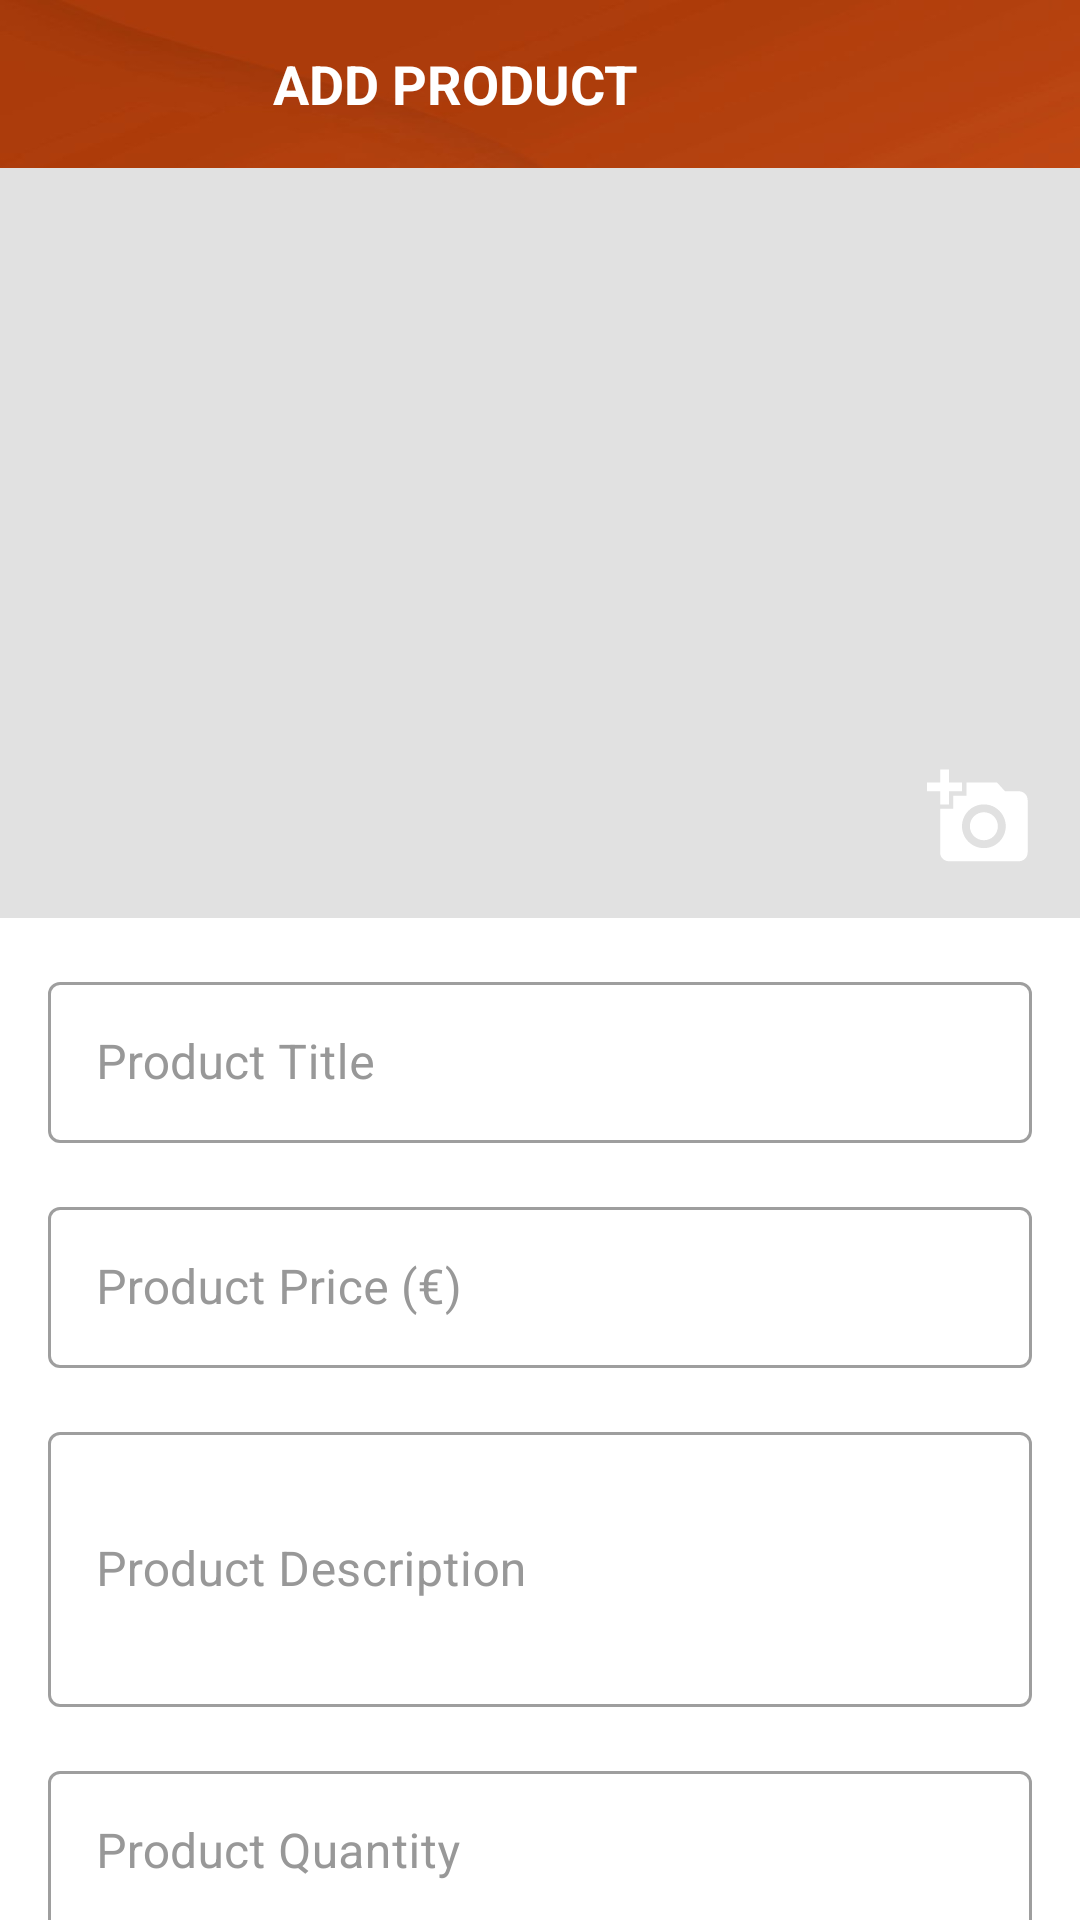

The Android layout XML behind this screen, and the referenced resources:
<!-- AndroidManifest.xml: activity theme Theme.MyShopPal.NoActionBar -->
<!-- res/layout/activity_add_product.xml -->
<?xml version="1.0" encoding="utf-8"?>
<androidx.constraintlayout.widget.ConstraintLayout xmlns:android="http://schemas.android.com/apk/res/android"
    xmlns:app="http://schemas.android.com/apk/res-auto"
    xmlns:tools="http://schemas.android.com/tools"
    android:layout_width="match_parent"
    android:layout_height="match_parent"
    tools:context=".ui.activities.AddProductActivity">

    <androidx.appcompat.widget.Toolbar
        android:id="@+id/toolbar_add_product_activity"
        android:layout_width="match_parent"
        android:layout_height="?attr/actionBarSize"
        android:background="@drawable/transferir"
        app:layout_constraintEnd_toEndOf="parent"
        app:layout_constraintStart_toStartOf="parent"
        app:layout_constraintTop_toTopOf="parent">

        <TextView
            android:id="@+id/tv_title"
            android:layout_width="match_parent"
            android:layout_height="match_parent"
            android:gravity="center"
            android:paddingStart="@dimen/toolbar_title_paddingStart"
            android:paddingEnd="0dp"
            android:text="@string/title_add_product"
            android:textColor="@color/white"
            android:textSize="@dimen/toolbar_title_text_size"
            android:textStyle="bold" />

    </androidx.appcompat.widget.Toolbar>

    <ScrollView
        android:layout_width="match_parent"
        android:layout_height="0dp"
        android:fillViewport="true"
        android:scrollbars="none"
        app:layout_constraintBottom_toBottomOf="parent"
        app:layout_constraintEnd_toEndOf="parent"
        app:layout_constraintStart_toStartOf="parent"
        app:layout_constraintTop_toBottomOf="@id/toolbar_add_product_activity">

        <androidx.constraintlayout.widget.ConstraintLayout
            android:layout_width="match_parent"
            android:layout_height="wrap_content">

            <FrameLayout
                android:id="@+id/fl_product_image"
                android:layout_width="match_parent"
                android:layout_height="@dimen/add_product_header_image_height"
                app:layout_constraintEnd_toEndOf="parent"
                app:layout_constraintStart_toStartOf="parent"
                app:layout_constraintTop_toTopOf="parent">

                <ImageView
                    android:id="@+id/iv_product_image"
                    android:layout_width="match_parent"
                    android:layout_height="match_parent"
                    android:background="@color/colorImageViewBackground"
                    android:contentDescription="@string/content_description"
                    android:scaleType="fitXY" />

                <ImageView
                    android:id="@+id/iv_add_update_product"
                    android:layout_width="wrap_content"
                    android:layout_height="wrap_content"
                    android:layout_gravity="end|bottom"
                    android:contentDescription="@string/content_description"
                    android:foreground="?attr/selectableItemBackgroundBorderless"
                    android:padding="@dimen/add_update_product_icon_padding"
                    android:src="@drawable/ic_vector_add_photo" />
            </FrameLayout>

            <com.google.android.material.textfield.TextInputLayout
                android:id="@+id/til_product_title"
                style="@style/Widget.MaterialComponents.TextInputLayout.OutlinedBox"
                android:layout_width="match_parent"
                android:layout_height="wrap_content"
                android:layout_marginStart="16dp"
                android:layout_marginTop="16dp"
                android:layout_marginEnd="16dp"
                android:hint="@string/et_hint_product_title"
                android:textColorHint="@color/secondary"
                app:layout_constraintEnd_toEndOf="parent"
                app:layout_constraintStart_toStartOf="parent"
                app:layout_constraintTop_toBottomOf="@id/fl_product_image">

                <EditText
                    android:id="@+id/et_product_title"
                    android:layout_width="match_parent"
                    android:layout_height="wrap_content"
                    android:inputType="text"
                    android:padding="@dimen/et_padding"
                    android:textColor="@color/primary"
                    android:textSize="@dimen/et_textSize" />
            </com.google.android.material.textfield.TextInputLayout>

            <com.google.android.material.textfield.TextInputLayout
                android:id="@+id/til_product_price"
                style="@style/Widget.MaterialComponents.TextInputLayout.OutlinedBox"
                android:layout_width="match_parent"
                android:layout_height="wrap_content"
                android:layout_marginStart="16dp"
                android:layout_marginTop="16dp"
                android:layout_marginEnd="16dp"
                android:hint="@string/et_hint_product_price"
                android:textColorHint="@color/secondary"
                app:layout_constraintEnd_toEndOf="parent"
                app:layout_constraintStart_toStartOf="parent"
                app:layout_constraintTop_toBottomOf="@id/til_product_title">

                <EditText
                    android:id="@+id/et_product_price"
                    android:layout_width="match_parent"
                    android:layout_height="wrap_content"
                    android:inputType="numberDecimal"
                    android:padding="@dimen/et_padding"
                    android:textColor="@color/primary"
                    android:textSize="@dimen/et_textSize" />
            </com.google.android.material.textfield.TextInputLayout>


            <com.google.android.material.textfield.TextInputLayout
                android:id="@+id/til_product_description"
                style="@style/Widget.MaterialComponents.TextInputLayout.OutlinedBox"
                android:layout_width="match_parent"
                android:layout_height="wrap_content"
                android:layout_marginStart="16dp"
                android:layout_marginTop="16dp"
                android:layout_marginEnd="16dp"
                android:hint="@string/et_hint_product_description"
                android:textColorHint="@color/secondary"
                app:layout_constraintEnd_toEndOf="parent"
                app:layout_constraintStart_toStartOf="parent"
                app:layout_constraintTop_toBottomOf="@id/til_product_price">

                <EditText
                    android:id="@+id/et_product_description"
                    android:layout_width="match_parent"
                    android:layout_height="wrap_content"
                    android:inputType="textMultiLine"
                    android:minLines="3"
                    android:padding="@dimen/et_padding"
                    android:textColor="@color/primary"
                    android:textSize="@dimen/et_textSize" />
            </com.google.android.material.textfield.TextInputLayout>

            <com.google.android.material.textfield.TextInputLayout
                android:id="@+id/til_product_quantity"
                style="@style/Widget.MaterialComponents.TextInputLayout.OutlinedBox"
                android:layout_width="match_parent"
                android:layout_height="wrap_content"
                android:layout_marginStart="16dp"
                android:layout_marginTop="16dp"
                android:layout_marginEnd="16dp"
                android:hint="@string/et_hint_product_quantity"
                android:textColorHint="@color/secondary"
                app:layout_constraintEnd_toEndOf="parent"
                app:layout_constraintStart_toStartOf="parent"
                app:layout_constraintTop_toBottomOf="@id/til_product_description">

                <EditText
                    android:id="@+id/et_product_quantity"
                    android:layout_width="match_parent"
                    android:layout_height="wrap_content"
                    android:inputType="number"
                    android:padding="@dimen/et_padding"
                    android:textColor="@color/primary"
                    android:textSize="@dimen/et_textSize" />
            </com.google.android.material.textfield.TextInputLayout>

            <androidx.appcompat.widget.AppCompatButton
                android:id="@+id/btn_submit_add_product"
                android:layout_width="200dp"
                android:layout_height="50dp"
                android:layout_gravity="center"
                android:layout_marginStart="16dp"
                android:layout_marginTop="30dp"
                android:layout_marginEnd="16dp"
                android:layout_marginBottom="20dp"
                android:background="@drawable/transferir"
                android:foreground="?attr/selectableItemBackground"
                android:gravity="center"
                android:paddingTop="@dimen/btn_padding"
                android:paddingBottom="@dimen/btn_padding"
                android:text="@string/btn_lbl_submit"
                android:textColor="@android:color/white"
                android:textSize="@dimen/btn_textSize"
                app:layout_constraintBottom_toBottomOf="parent"
                app:layout_constraintEnd_toEndOf="parent"
                app:layout_constraintStart_toStartOf="parent"
                app:layout_constraintTop_toBottomOf="@id/til_product_quantity" />

        </androidx.constraintlayout.widget.ConstraintLayout>
    </ScrollView>
</androidx.constraintlayout.widget.ConstraintLayout>
<!-- resources referenced by this layout -->
<resources>
  <color name="colorImageViewBackground">#E1E1E1</color>
  <color name="primary">#222934</color>
  <color name="secondary">#989898</color>
  <color name="white">#FFFFFFFF</color>
  <dimen name="add_product_header_image_height">250dp</dimen>
  <dimen name="add_update_product_icon_padding">16dp</dimen>
  <dimen name="btn_padding">8dp</dimen>
  <dimen name="btn_textSize">18sp</dimen>
  <dimen name="et_padding">16dp</dimen>
  <dimen name="et_textSize">16sp</dimen>
  <dimen name="toolbar_title_paddingStart">-73dp</dimen>
  <dimen name="toolbar_title_text_size">18sp</dimen>
  <!-- drawable ic_vector_add_photo (drawable) -->
  <vector xmlns:android="http://schemas.android.com/apk/res/android"
      android:width="35dp"
      android:height="35dp"
      android:tint="@android:color/white"
      android:viewportWidth="24"
      android:viewportHeight="24">
      <path
          android:fillColor="@android:color/white"
          android:pathData="M3,4V1h2v3h3v2H5v3H3V6H0V4H3zM6,10V7h3V4h7l1.83,2H21c1.1,0 2,0.9 2,2v12c0,1.1 -0.9,2 -2,2H5c-1.1,0 -2,-0.9 -2,-2V10H6zM13,19c2.76,0 5,-2.24 5,-5s-2.24,-5 -5,-5s-5,2.24 -5,5S10.24,19 13,19zM9.8,14c0,1.77 1.43,3.2 3.2,3.2s3.2,-1.43 3.2,-3.2s-1.43,-3.2 -3.2,-3.2S9.8,12.23 9.8,14z" />
  </vector>
  <!-- drawable transferir: png bitmap (drawable, 23020 bytes) -->
  <string name="btn_lbl_submit">Submit</string>
  <string name="content_description">image</string>
  <string name="et_hint_product_description">Product Description</string>
  <string name="et_hint_product_price">Product Price (€)</string>
  <string name="et_hint_product_quantity">Product Quantity</string>
  <string name="et_hint_product_title">Product Title</string>
  <string name="title_add_product">ADD PRODUCT</string>
  <style name="Theme.MyShopPal.NoActionBar">
          <item name="windowActionBar">false</item>
          <item name="windowNoTitle">true</item>
      </style>
</resources>
